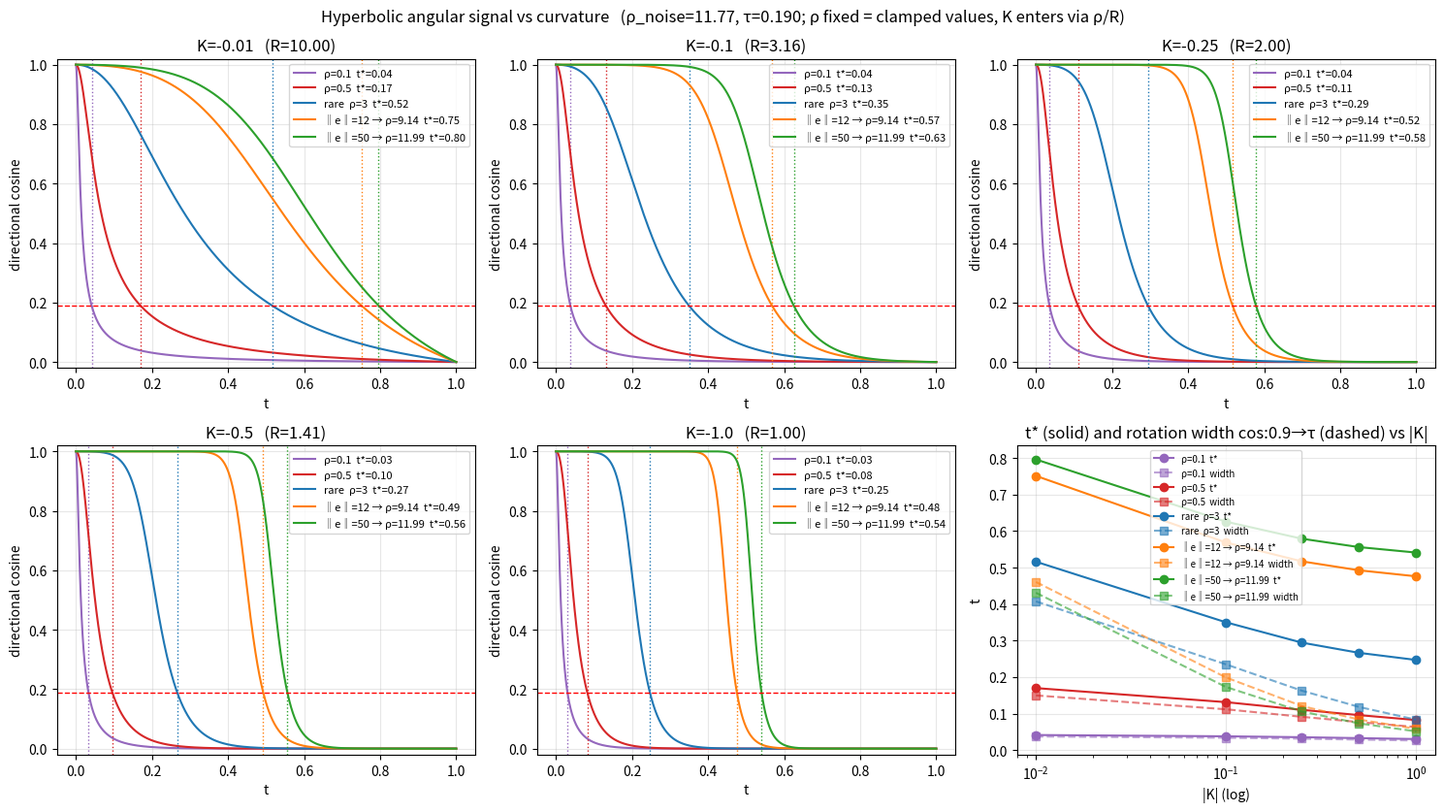

Here is the Python script that generated this plot:
#!/usr/bin/env python
"""Directional cosine of the HFLM interpolant vs curvature (random codebook).

For a word at clamped intrinsic radius rho_k and origin-wrapped-normal noise at
rho_n = rho_max*tanh(sqrt(d)/rho_max), the constant-speed Lorentz geodesic's
spatial direction is a*u_k + b*v (v = noise direction, ~orthogonal in high d):

    a = sinh((1-t) D/R) sinh(rho_k/R),   b = sinh(t D/R) sinh(rho_n/R)
    cos<(z_t, u_k) = a / sqrt(a^2 + b^2)
    cosh(D/R) = cosh(rho_k/R) cosh(rho_n/R),   R = 1/sqrt(|K|)

The signal is lost once the cosine drops below the max-of-V distractor
alignment tau = sqrt(2 ln(2(V-1)/delta) / d).  rho values are the clamped
intrinsic radii (K-independent in this codebase; K enters only through rho/R).
Draws one panel per curvature (3 word depths + rho=0.1, 0.5) and a summary of
t* / rotation width vs |K|.  Pure math -- no checkpoint, CPU-only.

Example:
  python visualization/angular_cosine_vs_K.py \
    --out experiments/curv_loss_geo/angular_cosine_vs_K.png
"""
import argparse, os

import matplotlib, numpy as np
matplotlib.use('Agg')
import matplotlib.pyplot as plt

V, D, DELTA = 50258, 768, 0.1
WORDS = [(0.1, 'ρ=0.1'), (0.5, 'ρ=0.5'), (3.0, 'rare  ρ=3'),
         (9.14, '‖e‖=12 → ρ=9.14'), (11.99, '‖e‖=50 → ρ=11.99')]
KS = [-0.01, -0.1, -0.25, -0.5, -1.0]
COLORS = ['tab:purple', 'tab:red', 'tab:blue', 'tab:orange', 'tab:green']


def cos_angle(rho_k, rho_n, K, t):
  R = 1 / np.sqrt(abs(K))
  Dr = np.arccosh(np.cosh(rho_k / R) * np.cosh(rho_n / R))  # D/R
  a = np.sinh((1 - t) * Dr) * np.sinh(rho_k / R)
  b = np.sinh(t * Dr) * np.sinh(rho_n / R)
  return a / np.sqrt(a * a + b * b)


def main():
  p = argparse.ArgumentParser(description=__doc__)
  p.add_argument('--out',
                 default='experiments/curv_loss_geo/angular_cosine_vs_K.png')
  args = p.parse_args()

  tau = np.sqrt(2 * np.log(2 * (V - 1) / DELTA) / D)
  rho_n = 12.0 * np.tanh(np.sqrt(D) / 12.0)
  t = np.linspace(1e-4, 1 - 1e-4, 2001)

  def t_at(c, level):
    i = np.argmax(c < level)
    return t[i] if c[i] < level else 1.0

  fig, ax = plt.subplots(2, 3, figsize=(15, 8.5))
  for p_i, K in enumerate(KS):
    a = ax.reshape(-1)[p_i]
    for (rho_k, lab), col in zip(WORDS, COLORS):
      c = cos_angle(rho_k, rho_n, K, t)
      ts = t_at(c, tau)
      a.plot(t, c, color=col, label=f'{lab}  t*={ts:.2f}')
      a.axvline(ts, color=col, ls=':', lw=1)
    a.axhline(tau, color='r', ls='--', lw=1)
    a.set(title=f'K={K}   (R={1/np.sqrt(abs(K)):.2f})', xlabel='t',
          ylabel='directional cosine', ylim=(-0.02, 1.02))
    a.legend(fontsize=8); a.grid(alpha=0.3)

  a = ax.reshape(-1)[5]
  for (rho_k, lab), col in zip(WORDS, COLORS):
    tss, wid = [], []
    for K in KS:
      c = cos_angle(rho_k, rho_n, K, t)
      tss.append(t_at(c, tau))
      wid.append(t_at(c, tau) - t_at(c, 0.9))  # cos 0.9 -> tau rotation window
    a.plot([abs(K) for K in KS], tss, 'o-', color=col, label=f'{lab}  t*')
    a.plot([abs(K) for K in KS], wid, 's--', color=col, alpha=0.6,
           label=f'{lab}  width')
  a.set_xscale('log')
  a.set(title='t* (solid) and rotation width cos:0.9→τ (dashed) vs |K|',
        xlabel='|K| (log)', ylabel='t')
  a.legend(fontsize=7); a.grid(alpha=0.3)

  fig.suptitle(f'Hyperbolic angular signal vs curvature   (ρ_noise={rho_n:.2f},'
               f' τ={tau:.3f}; ρ fixed = clamped values, K enters via ρ/R)',
               fontsize=12)
  fig.tight_layout()
  os.makedirs(os.path.dirname(os.path.abspath(args.out)), exist_ok=True)
  fig.savefig(args.out, dpi=150)
  print(f'wrote {args.out}')


if __name__ == '__main__':
  main()
